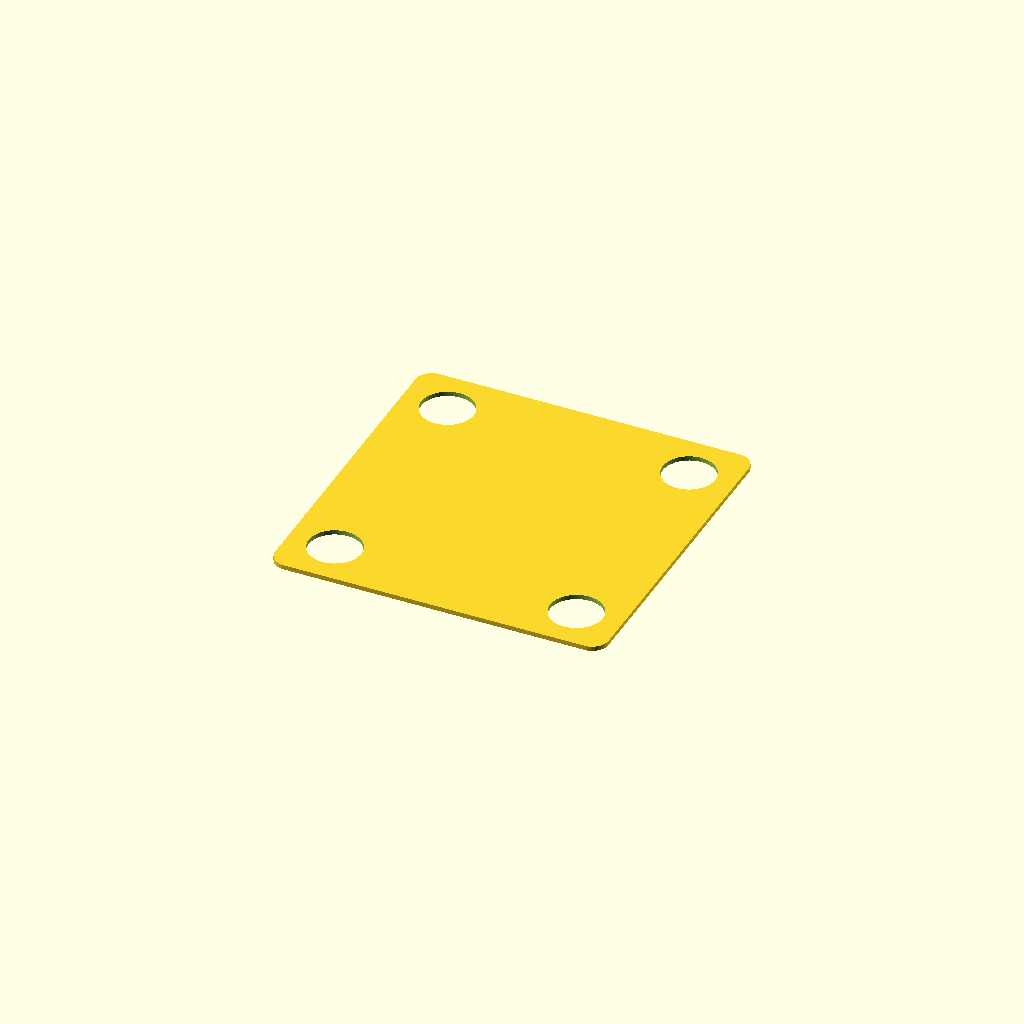
Cell 1: the model at its default parameters.
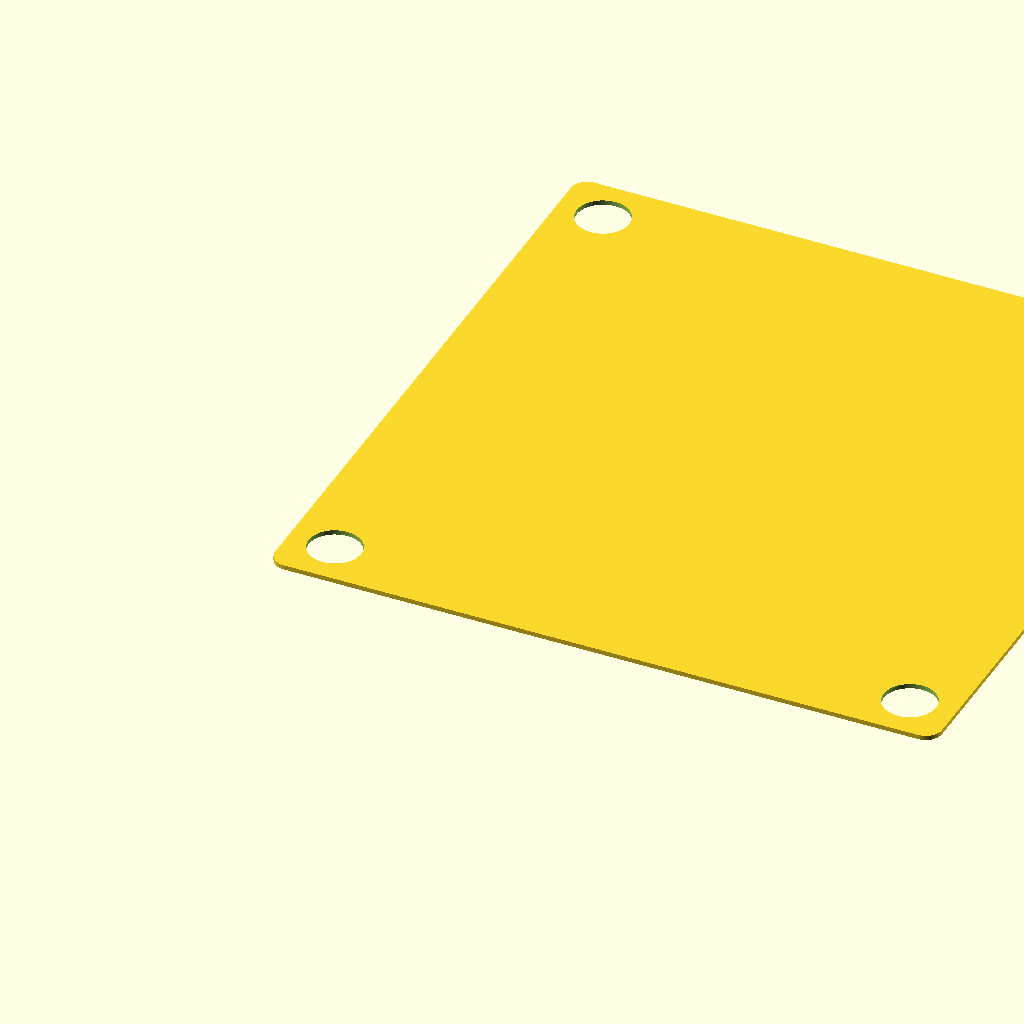
Cell 2 — diameter set to 101.6, the other parameters unchanged.
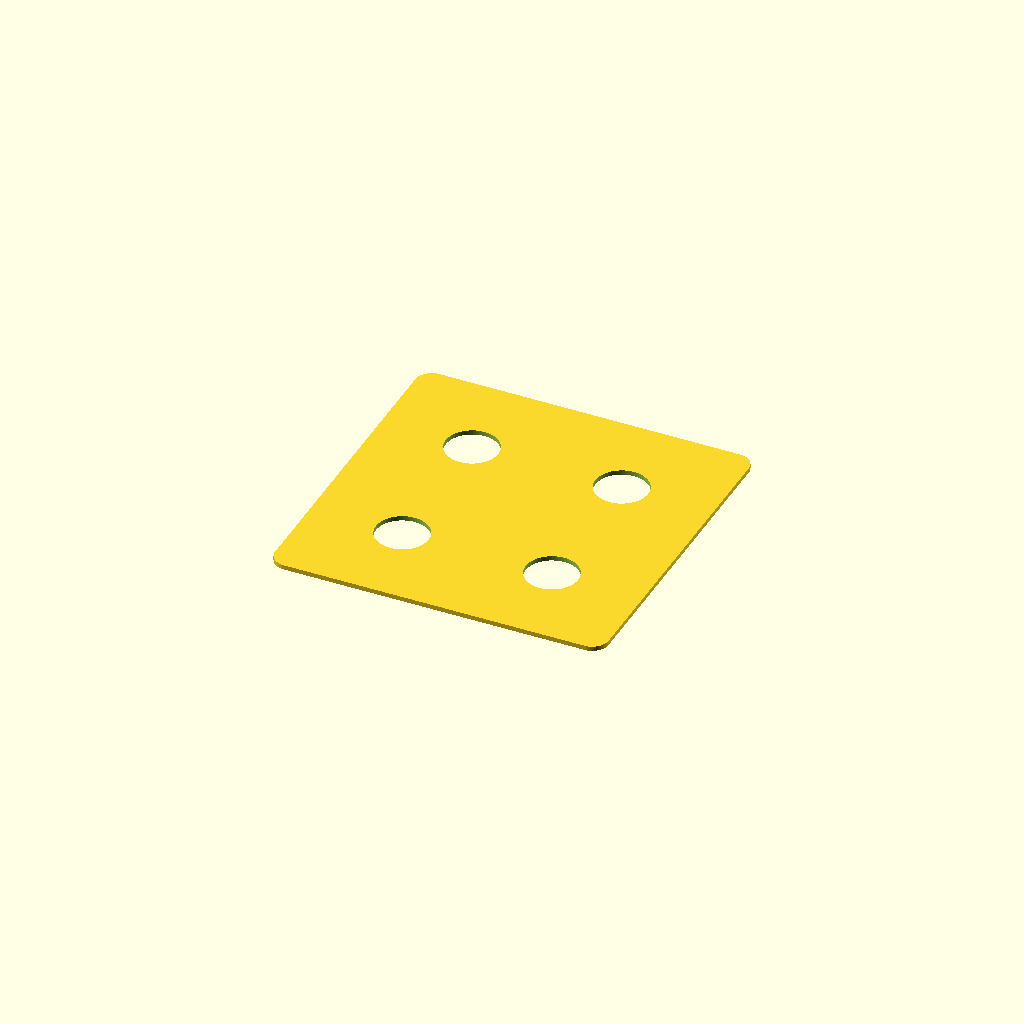
Cell 3 — inset set to 14, the other parameters unchanged.
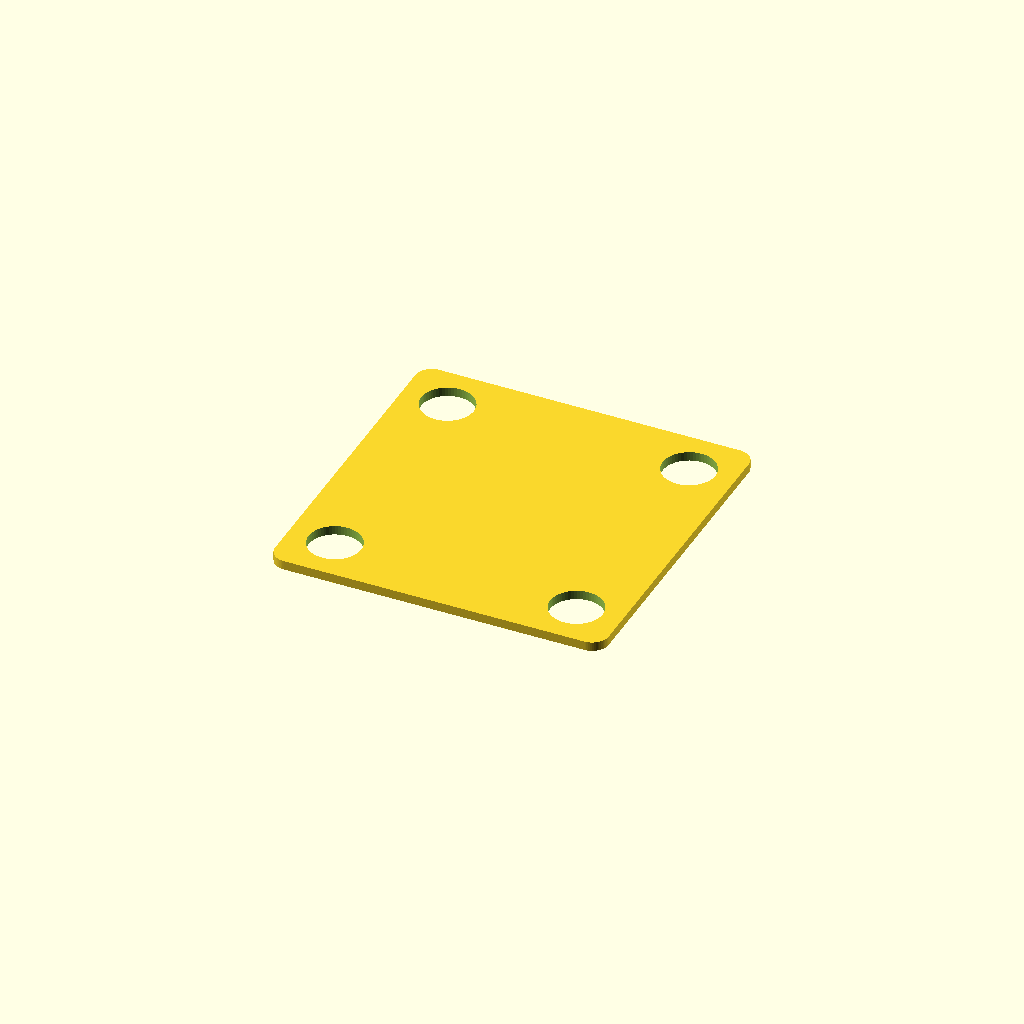
Cell 4: thickness = 1.4 (everything else at default).
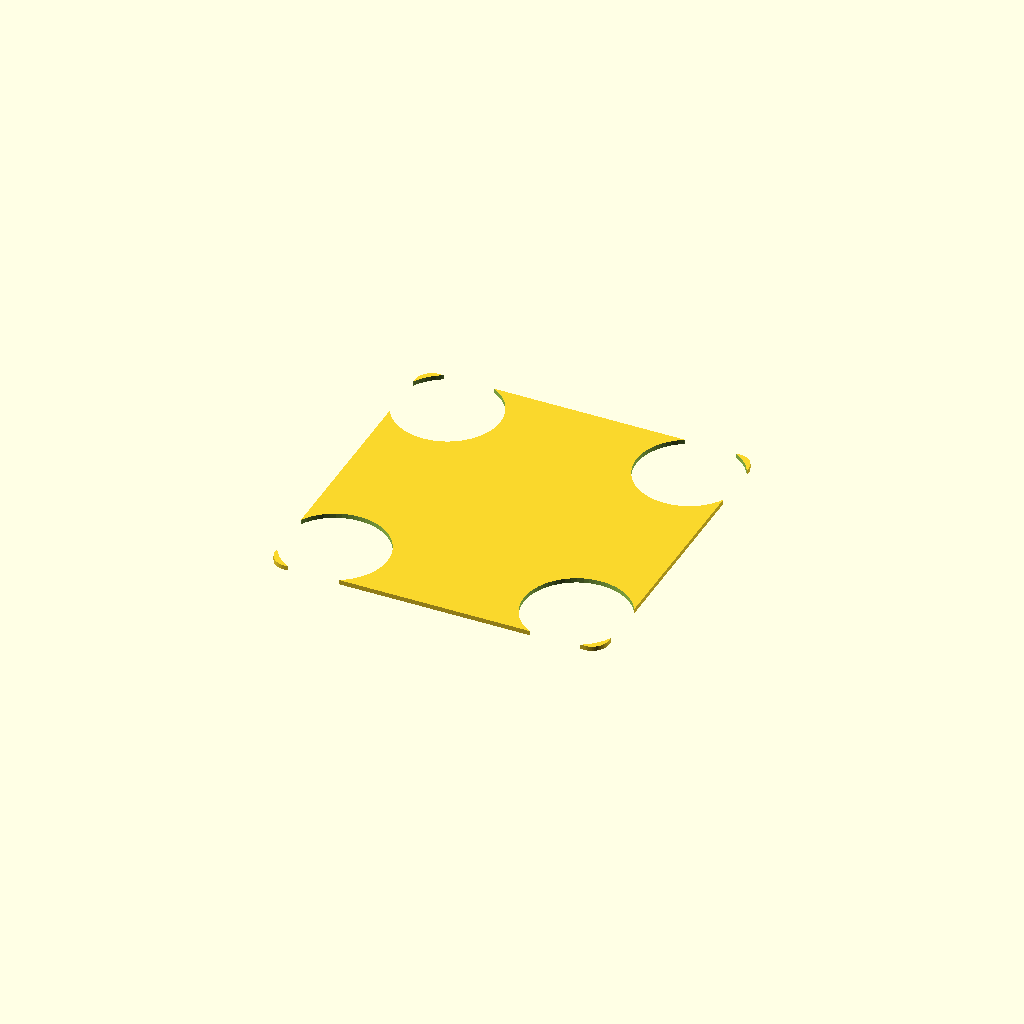
Cell 5 — holeDiameter set to 16, the other parameters unchanged.
One fixed orthographic camera (rotation 55°, 0°, 25°; colour scheme Cornfield) for every cell.
The OpenSCAD source (scadFiles/641938/1031558.scad):
//the edge to edge diameter of the card. 50.8 mm = 2 inches.

diameter = 50.8; 

// how far in the holes are from the corners of the card.

inset=7; 

// how thick the cards are. Ideally a multiple or your layer height.

thickness =.7;

//the diameter of the of the corner.  

cornerDiameter =5;

// the diameter of the holes.

holeDiameter=8;

$fn=60;





difference()

{

	translate([cornerDiameter/2,cornerDiameter/2,0])render()

	{

		minkowski()

		{

			cube([diameter-cornerDiameter,diameter-cornerDiameter,thickness/2]);

			cylinder(thickness/2,d=cornerDiameter);

		}

	}

	translate([0,0,0])

		{

			translate([inset,inset,-.1])cylinder(d=holeDiameter,thickness*2);

			translate([diameter-inset,diameter-inset,0-.1])cylinder(d=holeDiameter,thickness*2);

			translate([inset,diameter-inset,-.1])cylinder(d=holeDiameter,thickness*2);

			translate([diameter-inset,inset,-.1])cylinder(d=holeDiameter,thickness*2);

		}

}
Parameter table extracted from the source (name, type, default, range or options):
diameter: number, default 50.8
inset: number, default 7
thickness: number, default 0.7
cornerDiameter: number, default 5
holeDiameter: number, default 8
